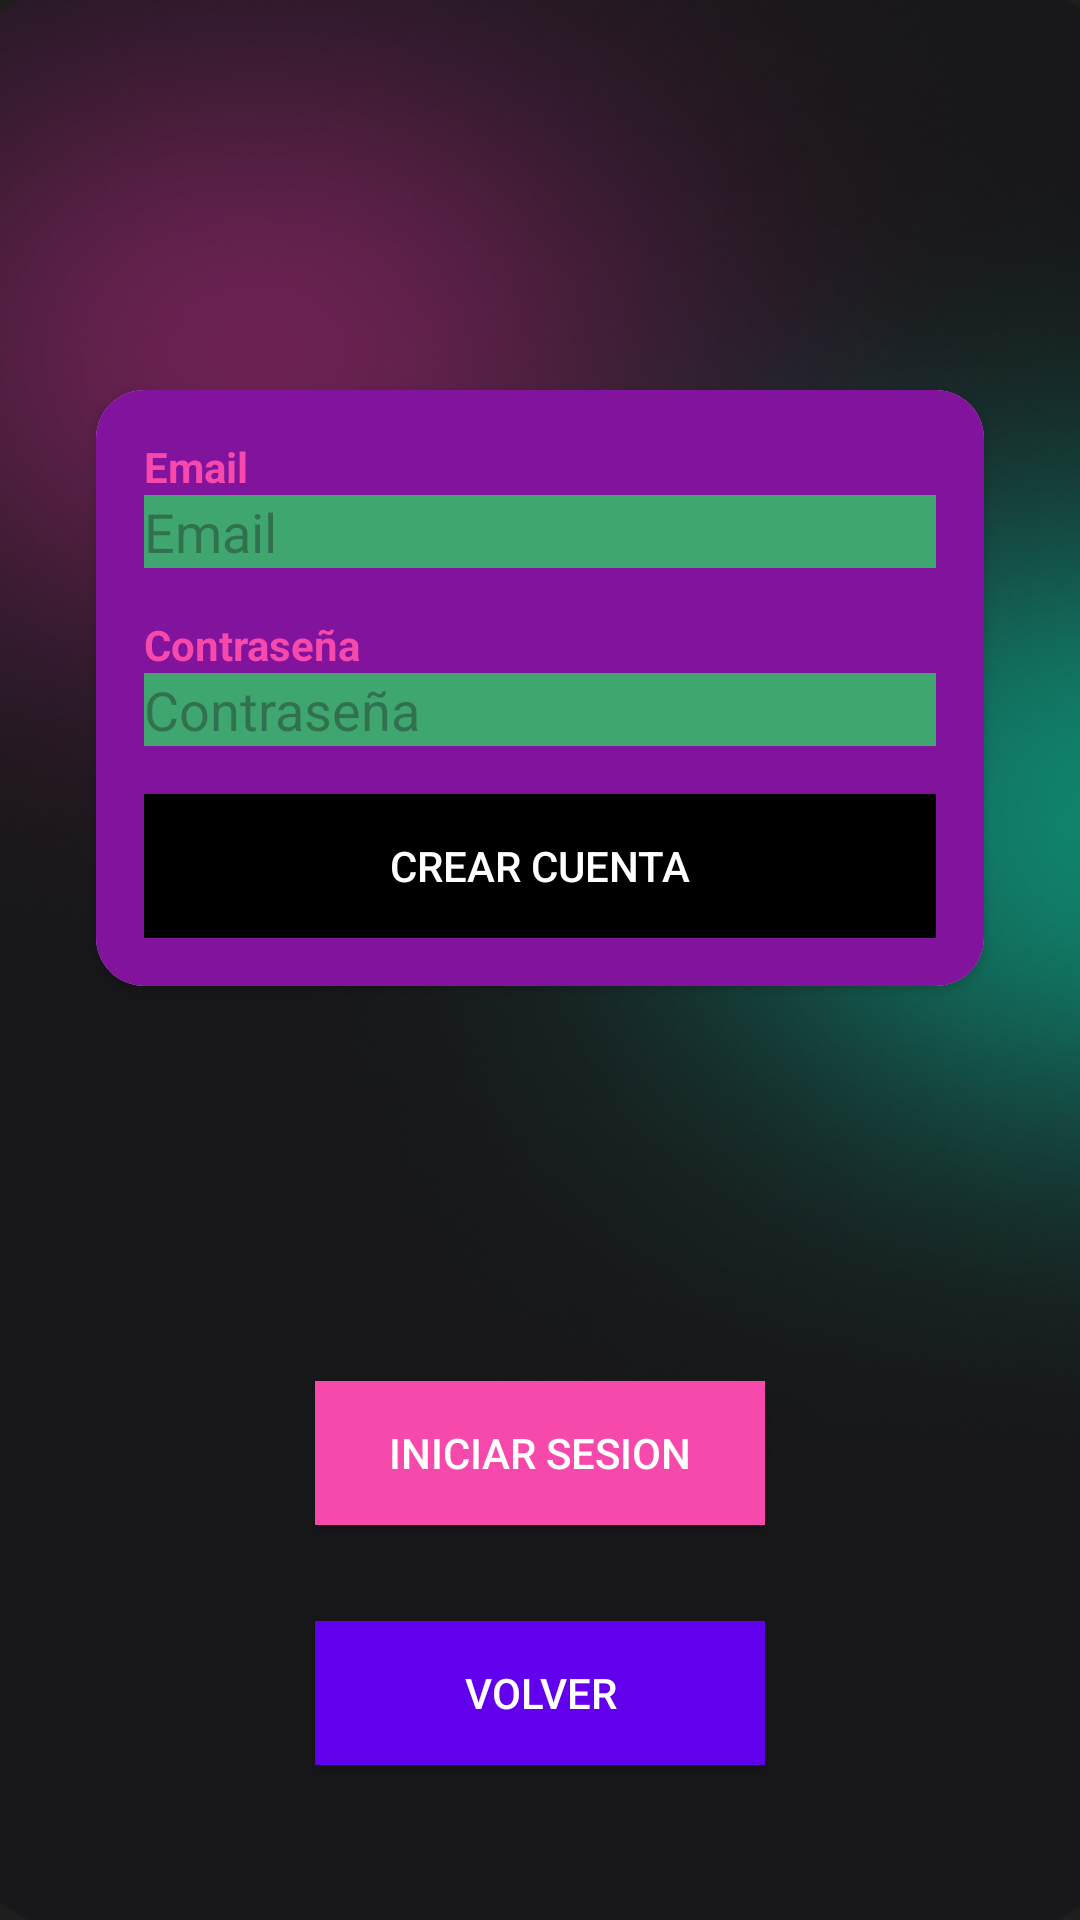

Android layout source for this screen:
<!-- AndroidManifest.xml: application theme Theme.AniRView -->
<!-- res/layout/activity_registro.xml -->
<?xml version="1.0" encoding="utf-8"?>
<androidx.constraintlayout.widget.ConstraintLayout
    xmlns:android="http://schemas.android.com/apk/res/android"
    xmlns:app="http://schemas.android.com/apk/res-auto"
    xmlns:tools="http://schemas.android.com/tools"
    android:layout_width="match_parent"
    android:layout_height="match_parent"
    android:background="@drawable/fondo"
    tools:context=".RegisterActivity">

    
    <androidx.cardview.widget.CardView
        android:id="@+id/createAccCard"
        android:layout_width="0dp"
        android:layout_height="wrap_content"
        app:cardCornerRadius="16dp"
        android:layout_marginTop="130dp"
        android:layout_marginLeft="32dp"
        android:layout_marginRight="32dp"
        app:layout_constraintTop_toTopOf="parent"
        app:layout_constraintStart_toStartOf="parent"
        app:layout_constraintEnd_toEndOf="parent"
        android:background="@color/LightPurple">

        <LinearLayout
            android:layout_width="match_parent"
            android:layout_height="wrap_content"
            android:orientation="vertical"
            android:padding="16dp"
            android:background="@color/LightPurple">

            
            <TextView
                android:layout_width="wrap_content"
                android:layout_height="wrap_content"
                android:text="@string/email"
                android:textColor="@color/pink"
                android:textStyle="bold" />

            
            <EditText
                android:id="@+id/emailInputRegister"
                android:layout_width="match_parent"
                android:layout_height="wrap_content"
                android:hint="@string/email"
                android:inputType="textEmailAddress"
                android:background="@color/green"
                android:textColor="@color/white"
                android:layout_marginBottom="16dp" />

            
            <TextView
                android:layout_width="wrap_content"
                android:layout_height="wrap_content"
                android:text="@string/pass"
                android:textColor="@color/pink"
                android:textStyle="bold" />

            
            <EditText
                android:id="@+id/passwordInputRegister"
                android:layout_width="match_parent"
                android:layout_height="wrap_content"
                android:hint="@string/pass"
                android:inputType="textPassword"
                android:background="@color/green"
                android:textColor="@color/white"
                android:layout_marginBottom="16dp" />

            
            <Button
                android:id="@+id/registerButton"
                android:layout_width="match_parent"
                android:layout_height="wrap_content"
                android:text="@string/createAccout"
                android:background="@color/black"
                android:textColor="@color/white" />
        </LinearLayout>
    </androidx.cardview.widget.CardView>

    
    <Button
        android:id="@+id/logIn"
        android:layout_width="150dp"
        android:layout_height="wrap_content"
        android:layout_weight="1"
        android:text="@string/login"
        android:background="@color/pink"
        android:textColor="@color/white"
        app:layout_constraintTop_toBottomOf="@+id/createAccCard"
        app:layout_constraintBottom_toBottomOf="parent"
        app:layout_constraintStart_toStartOf="parent"
        app:layout_constraintEnd_toEndOf="parent"
        android:layout_marginLeft="16dp"
        android:layout_marginRight="16dp" />

    <Button
        android:id="@+id/goBack2"
        android:layout_width="150dp"
        android:layout_height="wrap_content"
        android:layout_weight="1"
        android:text="@string/back"
        android:background="@color/purple"
        android:textColor="@color/white"
        app:layout_constraintTop_toBottomOf="@+id/logIn"
        app:layout_constraintBottom_toBottomOf="parent"
        app:layout_constraintStart_toStartOf="parent"
        app:layout_constraintEnd_toEndOf="parent"
        android:layout_marginLeft="16dp"
        android:layout_marginRight="16dp"
        android:layout_marginBottom="20dp"/>
</androidx.constraintlayout.widget.ConstraintLayout>
<!-- resources referenced by this layout -->
<resources>
  <color name="LightPurple">#82139d</color>
  <color name="black">#FF000000</color>
  <color name="green">#3ea66e</color>
  <color name="pink">#f649ab</color>
  <color name="purple">#6200EE</color>
  <color name="white">#FFFFFFFF</color>
  <!-- drawable fondo: png bitmap (drawable, 146145 bytes) -->
  <string name="back">Volver</string>
  <string name="createAccout">Crear Cuenta</string>
  <string name="email">Email</string>
  <string name="login">Iniciar Sesion</string>
  <string name="pass">Contraseña</string>
  <style name="Theme.AniRView" parent="Base.Theme.AniRView" />
  <style name="Base.Theme.AniRView" parent="Theme.Material3.DayNight.NoActionBar">
          
          
      </style>
</resources>
